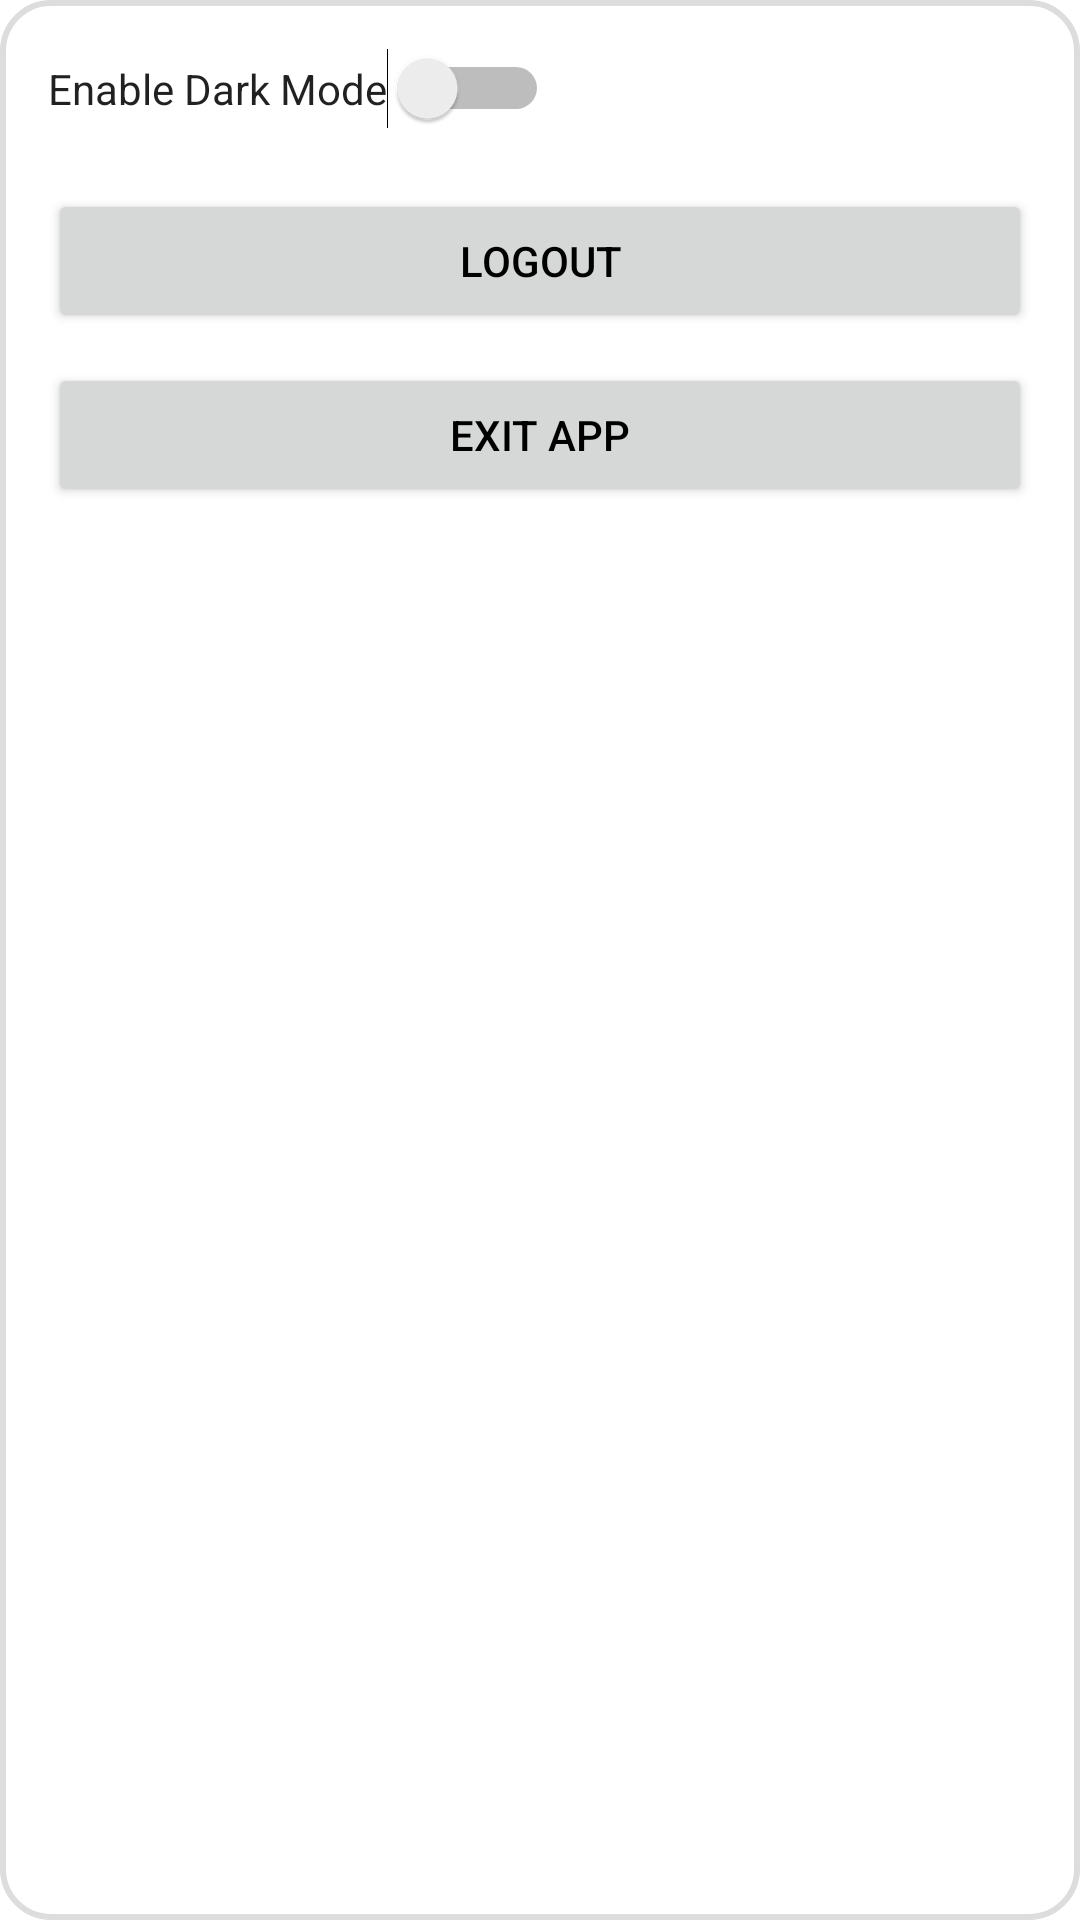

Here is an Android app screen rendered from its layout file. Give the layout XML and the strings, colors and styles it references.
<!-- AndroidManifest.xml: application theme Theme.MyAppus -->
<!-- res/layout/popup_settings.xml -->
<?xml version="1.0" encoding="utf-8"?>
<LinearLayout
    xmlns:android="http://schemas.android.com/apk/res/android"
    android:layout_width="wrap_content"
    android:layout_height="wrap_content"
    android:orientation="vertical"
    android:padding="16dp"
    android:background="@drawable/popup_background">

    
    <Switch
        android:id="@+id/darkModeSwitch"
        android:layout_width="wrap_content"
        android:layout_height="wrap_content"
        android:text="Enable Dark Mode"
        android:textColor="?android:attr/textColorPrimary"
        android:layout_marginBottom="20dp" />

    
    <Button
        android:id="@+id/logoutButton"
        android:layout_width="match_parent"
        android:layout_height="wrap_content"
        android:text="Logout"
        android:layout_marginBottom="10dp" />

    
    <Button
        android:id="@+id/exitAppButton"
        android:layout_width="match_parent"
        android:layout_height="wrap_content"
        android:text="Exit App" />
</LinearLayout>
<!-- resources referenced by this layout -->
<resources>
  <!-- drawable popup_background (drawable) -->
  <?xml version="1.0" encoding="utf-8"?>
  <shape xmlns:android="http://schemas.android.com/apk/res/android">
      
      <solid android:color="#FFFFFF" />
  
      
      <corners android:radius="16dp" />
  
      
      <stroke
          android:width="2dp"
          android:color="#DDDDDD" />
  
      
      <padding
          android:left="16dp"
          android:top="16dp"
          android:right="16dp"
          android:bottom="16dp" />
  
      
  </shape>
  <style name="Theme.MyAppus" parent="Theme.AppCompat.Light.NoActionBar">
          <item name="colorPrimary">@color/purple_500</item>
          <item name="colorPrimaryDark">@color/purple_700</item>
          <item name="colorAccent">@color/white</item>
          <item name="android:textColor">@color/black</item>
          <item name="android:background">@color/white</item>
      </style>
  <!-- not gathered from this repository: default colours our renderer supplied (Android Studio template values) -->
  <color name="purple_500">#FF6200EE</color>
  <color name="purple_700">#FF3700B3</color>
  <color name="black">#FF000000</color>
  <color name="white">#FFFFFFFF</color>
</resources>
